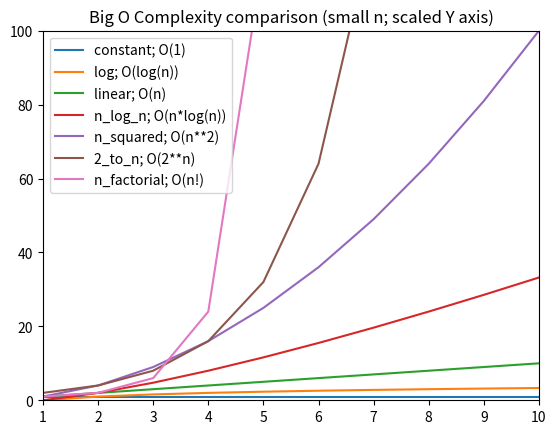

Recreate this plot in Python.
import matplotlib.pyplot as plt
import math

complexity_dict = {"constant; O(1)": [[], lambda x: 1],
                   "log; O(log(n))": [[], lambda x: math.log(x, 2)],
                   "linear; O(n)": [[], lambda x: x],
                   "n_log_n; O(n*log(n))": [[], lambda x: x*math.log(x, 2)],
                   "n_squared; O(n**2)": [[], lambda x: x*x],
                   "2_to_n; O(2**n)": [[], lambda x: 2**x],
                   "n_factorial; O(n!)": [[], lambda x: math.factorial(x)]}

for i in range(1, 11):
    for key in complexity_dict:
        complexity_dict[key][0].append(complexity_dict[key][1](i))

# plot lines
for key in complexity_dict:
    plt.plot(range(1, 11), complexity_dict[key][0], label=key)

# 1,10 is for x axis range. 0,100 is for y axis range.
plt.axis([1, 10, 0, 100])
plt.title("Big O Complexity comparison (small n; scaled Y axis)")
plt.legend()
plt.show()


